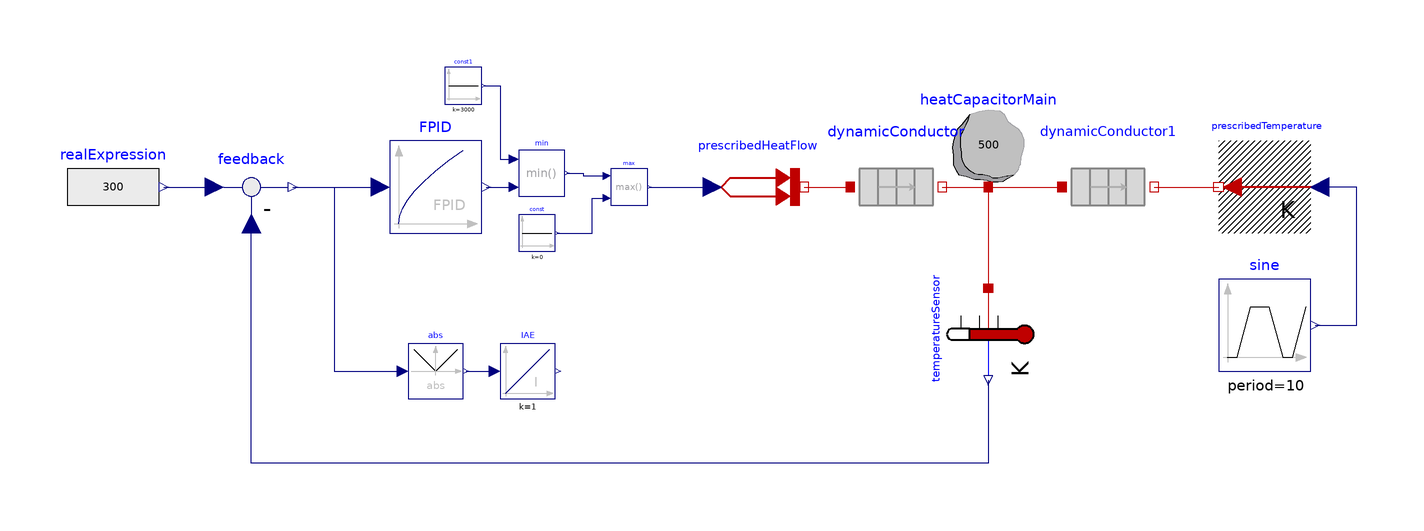

The component connection diagram of the Modelica model below, drawn from its own Placement and Line annotations.

model ControlledTemperatureFPID
        import FractionalOrder;
          extends Modelica.Icons.Example;

        Modelica.Thermal.HeatTransfer.Components.HeatCapacitor
          heatCapacitorMain(C=500, T(start=293.15, fixed=true))
          annotation (Placement(transformation(extent={{60,10},{80,30}})));
        Modelica.Thermal.HeatTransfer.Sources.PrescribedHeatFlow
          prescribedHeatFlow annotation (Placement(transformation(
              extent={{-10,-10},{10,10}},
              origin={20,10})));
        FractionalOrder.Examples.FractionalPIDControl.FPID FPID(
          alpha1=-0.5,
          k1=1e+3,
          k2=3e+3,
          k3=10,
          alpha3=0.6,
          alpha2=0.2)
          annotation (Placement(transformation(extent={{-60,0},{-40,20}})));
        Modelica.Thermal.HeatTransfer.Sensors.TemperatureSensor
          temperatureSensor annotation (Placement(transformation(
              extent={{10,-10},{-10,10}},
              rotation=90,
              origin={70,-22})));
        Modelica.Blocks.Sources.RealExpression realExpression(y=300)
          annotation (Placement(transformation(extent={{-130,0},{-110,20}})));
        Modelica.Blocks.Math.Feedback feedback
          annotation (Placement(transformation(extent={{-100,0},{-80,20}})));
        Modelica.Blocks.Continuous.Integrator IAE(initType=Modelica.Blocks.Types.Init.InitialOutput)
          annotation (Placement(transformation(extent={{-36,-36},{-24,-24}})));
        Modelica.Blocks.Math.Abs abs(generateEvent=true)
          annotation (Placement(transformation(extent={{-56,-36},{-44,-24}})));
        Modelica.Blocks.Math.Max max annotation (Placement(transformation(
              extent={{-4,-4},{4,4}},
              origin={-8,10})));
        Modelica.Blocks.Sources.Constant const(k=0) annotation (Placement(
              transformation(
              extent={{-4,-4},{4,4}},
              origin={-28,0})));
        DynamicConductor dynamicConductor(
          nEle=10,
          C=200,
          G=100,
          T_start=293.15)
          annotation (Placement(transformation(extent={{40,0},{60,20}})));
        Modelica.Thermal.HeatTransfer.Sources.PrescribedTemperature
          prescribedTemperature
          annotation (Placement(transformation(extent={{140,0},{120,20}})));
        Modelica.Blocks.Sources.Trapezoid
                                      sine(
          startTime=0,
          offset=270,
          amplitude=20,
          rising=2,
          width=4,
          falling=2,
          period=10,
          nperiod=-1)
          annotation (Placement(transformation(extent={{120,-30},{140,-10}})));
        FractionalOrder.Examples.FractionalPIDControl.DynamicConductor
          dynamicConductor1(
          nEle=10,
          C=200,
          G=100,
          T_start=293.15)
          annotation (Placement(transformation(extent={{86,0},{106,20}})));
        Modelica.Blocks.Math.Min min annotation (Placement(transformation(
              extent={{-5,-5},{5,5}},
              origin={-27,13})));
        Modelica.Blocks.Sources.Constant const1(k=3000)
                                                    annotation (Placement(
              transformation(
              extent={{-4,-4},{4,4}},
              origin={-44,32})));
      equation
        connect(max.y, prescribedHeatFlow.Q_flow) annotation (Line(points={{-3.6,10},
                {-3.6,10},{10,10}},       color={0,0,127}));
        connect(realExpression.y, feedback.u1) annotation (Line(points={{-109,10},
                {-109,10},{-98,10}},     color={0,0,127}));
        connect(heatCapacitorMain.port, temperatureSensor.port)
          annotation (Line(points={{70,10},{70,-12}}, color={191,0,0}));
        connect(dynamicConductor.portB, heatCapacitorMain.port)
          annotation (Line(points={{60,10},{70,10}}, color={191,0,0}));
        connect(temperatureSensor.T, feedback.u2) annotation (Line(points={{70,
                -32},{70,-32},{70,-48},{70,-50},{-90,-50},{-90,2}}, color={0,0,
                127}));
        connect(feedback.y, FPID.u) annotation (Line(points={{-81,10},{-81,10},
                {-62,10}}, color={0,0,127}));
        connect(prescribedHeatFlow.port, dynamicConductor.portA)
          annotation (Line(points={{30,10},{35,10},{40,10}}, color={191,0,0}));
        connect(feedback.y, abs.u) annotation (Line(points={{-81,10},{-72,10},{
                -72,-30},{-57.2,-30}}, color={0,0,127}));
        connect(abs.y, IAE.u) annotation (Line(points={{-43.4,-30},{-37.2,-30}},
                              color={0,0,127}));
        connect(sine.y, prescribedTemperature.T) annotation (Line(points={{141,
                -20},{150,-20},{150,10},{142,10}}, color={0,0,127}));
        connect(dynamicConductor1.portB, prescribedTemperature.port)
          annotation (Line(points={{106,10},{106,10},{120,10}}, color={191,0,0}));
        connect(heatCapacitorMain.port, dynamicConductor1.portA)
          annotation (Line(points={{70,10},{78,10},{86,10}}, color={191,0,0}));
        connect(const.y, max.u2) annotation (Line(points={{-23.6,0},{-16,0},{
                -16,7.6},{-12.8,7.6}}, color={0,0,127}));
        connect(min.y, max.u1) annotation (Line(points={{-21.5,13},{-18,13},{
                -18,12.4},{-12.8,12.4}}, color={0,0,127}));
        connect(const1.y, min.u1) annotation (Line(points={{-39.6,32},{-36,32},
                {-36,16},{-33,16}}, color={0,0,127}));
        connect(FPID.y, min.u2) annotation (Line(points={{-39,10},{-36,10},{-33,
                10}}, color={0,0,127}));
        annotation (Diagram(coordinateSystem(preserveAspectRatio=false, extent={{-140,
                  -60},{160,60}}),        graphics), Icon(coordinateSystem(
                extent={{-140,-60},{160,60}})),
          experiment(StopTime=100));
      end ControlledTemperatureFPID;